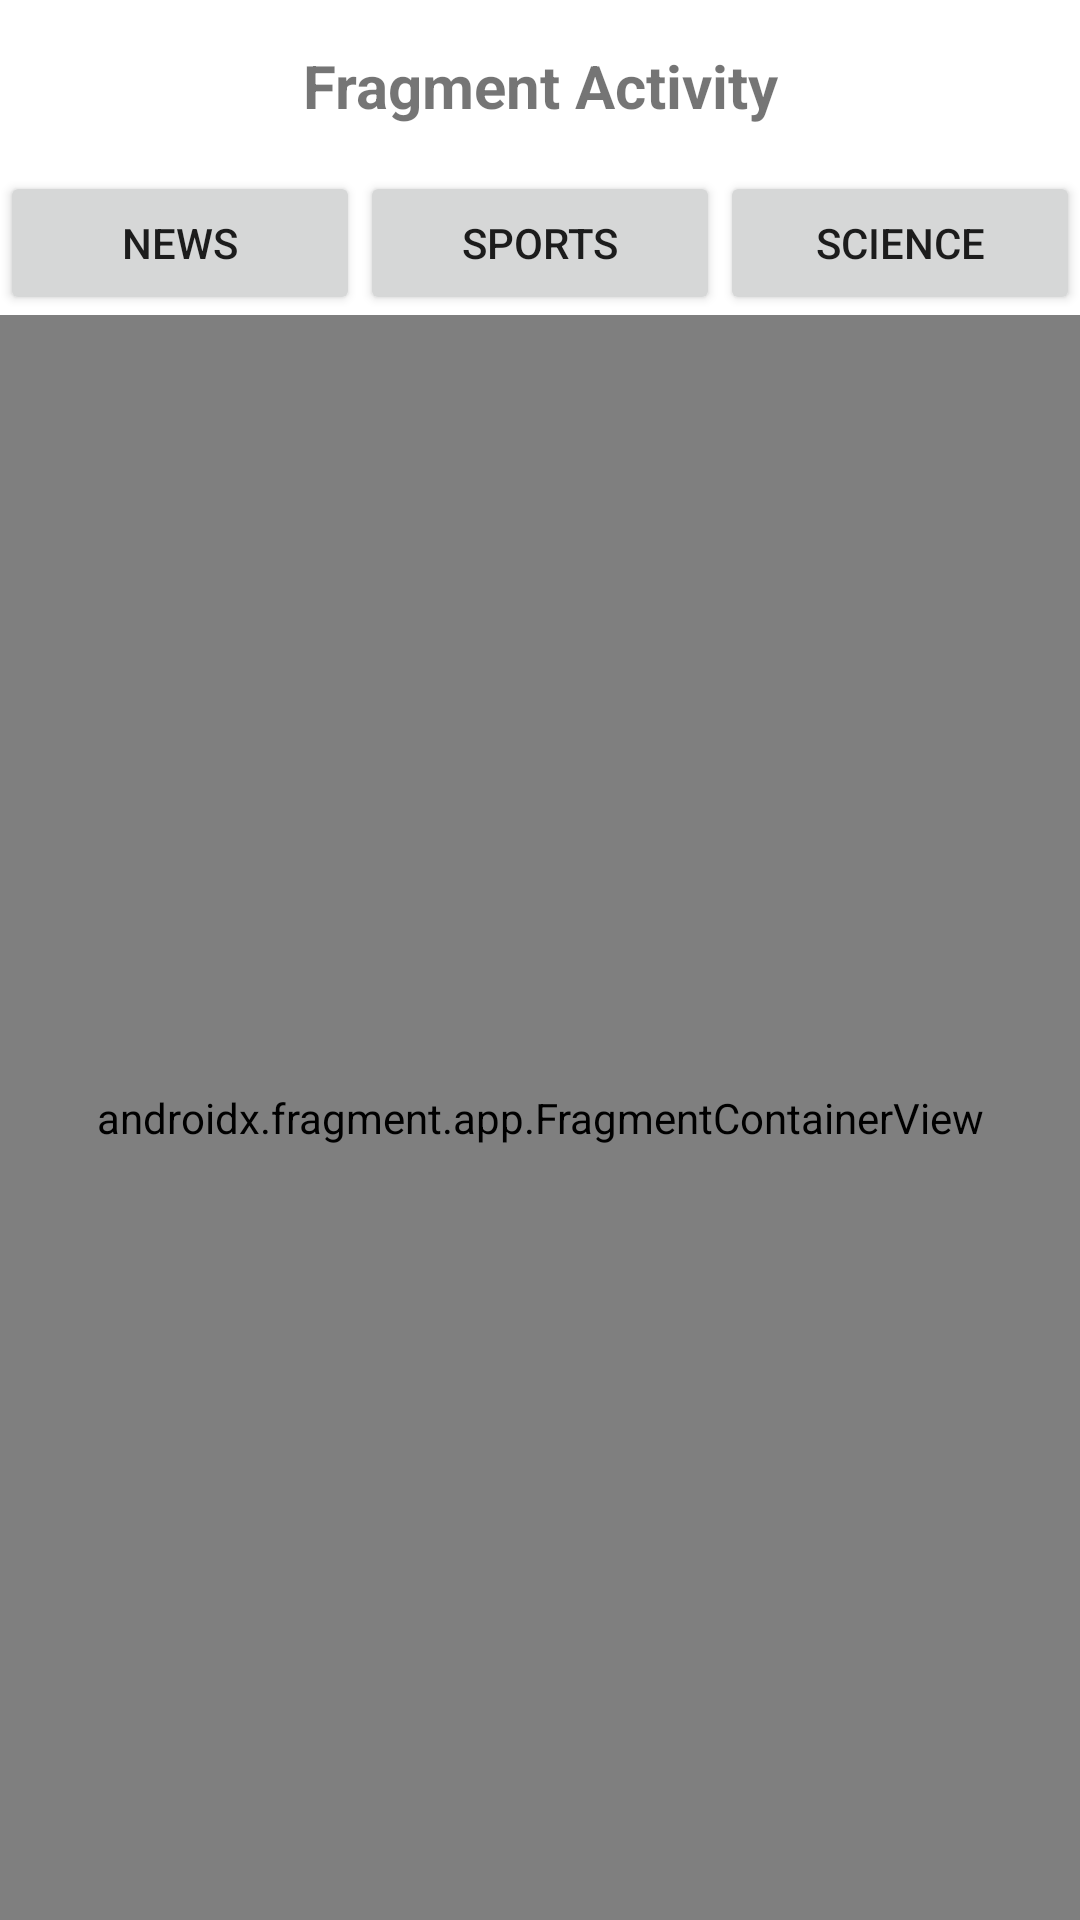

Android layout source for this screen:
<!-- AndroidManifest.xml: application theme Theme.LearnApps -->
<!-- res/layout/activity_fragment.xml -->
<?xml version="1.0" encoding="utf-8"?>
<LinearLayout xmlns:android="http://schemas.android.com/apk/res/android"
    xmlns:app="http://schemas.android.com/apk/res-auto"
    xmlns:tools="http://schemas.android.com/tools"
    android:id="@+id/main"
    android:layout_width="match_parent"
    android:layout_height="match_parent"
    tools:context=".FragmentActivity"
    android:orientation="vertical">

    <TextView
        android:id="@+id/titleFragment"
        android:layout_width="match_parent"
        android:layout_height="wrap_content"
        android:text="Fragment Activity"
        android:gravity="center"
        android:padding="15dp"
        android:textStyle="bold"
        android:textSize="20dp"/>

    <LinearLayout
        android:layout_width="match_parent"
        android:layout_height="wrap_content"
        android:orientation="horizontal">

        <Button
            android:id="@+id/btnNews"
            android:layout_width="wrap_content"
            android:layout_height="wrap_content"
            android:layout_weight="1"
            android:text="NEWS" />

        <Button
            android:id="@+id/btnSports"
            android:layout_width="wrap_content"
            android:layout_height="wrap_content"
            android:layout_weight="1"
            android:text="SPORTS" />

        <Button
            android:id="@+id/btnScience"
            android:layout_width="wrap_content"
            android:layout_height="wrap_content"
            android:layout_weight="1"
            android:text="SCIENCE" />
    </LinearLayout>

    <LinearLayout
        android:layout_width="match_parent"
        android:layout_height="match_parent"
        android:orientation="vertical">

        <androidx.fragment.app.FragmentContainerView
            android:id="@+id/fragmentContainerView"
            android:name="com.example.learnapps.NewsFragment"
            android:layout_width="match_parent"
            android:layout_height="match_parent" />
    </LinearLayout>

</LinearLayout>
<!-- resources referenced by this layout -->
<resources>
  <style name="Theme.LearnApps" parent="Base.Theme.LearnApps" />
  <style name="Base.Theme.LearnApps" parent="Theme.MaterialComponents.DayNight.DarkActionBar">
          
          <item name="colorPrimary">@color/pink</item>
          <item name="colorPrimaryVariant">@color/pink</item>
          <item name="colorOnPrimary">@color/white</item>
          
          <item name="colorSecondary">@color/pink</item>
          <item name="colorSecondaryVariant">@color/pink</item>
          <item name="colorOnSecondary">@color/black</item>
          
          <item name="android:statusBarColor">?attr/colorPrimaryVariant</item>
          
  
      </style>
  <color name="pink">#F88379</color>
  <color name="white">#FFFFFFFF</color>
  <color name="black">#FF000000</color>
</resources>
